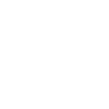
t = 0.00 s
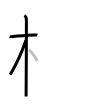
t = 3.25 s
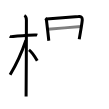
t = 6.50 s
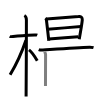
t = 9.50 s
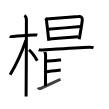
t = 12.75 s
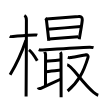
t = 16.00 s

The animated SVG that drew these frames (rendered in a browser with its animation timeline set to each time). Animation: 16 SMIL elements (animate=16); one cycle of 16.00 s.

<svg width="109px" height="109px" viewBox="0 0 px 109px" xmlns="http://www.w3.org/2000/svg" xmlns:xlink="http://www.w3.org/1999/xlink" xml:space="preserve" version="1.1"  baseProfile="full">
<path d="M9.78,36.22c0.35,0.24,2.39,0.41,3.31,0.31c3.94-0.41,12.42-1.03,21.45-1.41c0.93-0.04,2.15-0.24,2.73,0" style="fill:none;stroke:black;stroke-width:3;opacity:0">
  <animate attributeType="CSS" attributeName="opacity" from="0" to="1" begin="0s" dur="1s" repeatCount="Indefinite" fill="freeze" />
</path>
<path d="M24.36,15.5c0.91,0.47,2.04,2.5,2.04,4.42c0,0.95-0.12,70.75-0.3,76.58" style="fill:none;stroke:black;stroke-width:3;opacity:0">
  <animate attributeType="CSS" attributeName="opacity" from="0" to="1" begin="1s" dur="1s" repeatCount="Indefinite" fill="freeze" />
</path>
<path d="M25.94,40.28c-5.1,15.04-7.94,21.4-15.83,34.56" style="fill:none;stroke:black;stroke-width:3;opacity:0">
  <animate attributeType="CSS" attributeName="opacity" from="0" to="1" begin="2s" dur="1s" repeatCount="Indefinite" fill="freeze" />
</path>
<path d="M28.97,49.9c2.37,1.76,6.28,7.45,8.28,10.85" style="fill:none;stroke:black;stroke-width:3;opacity:0">
  <animate attributeType="CSS" attributeName="opacity" from="0" to="1" begin="3s" dur="1s" repeatCount="Indefinite" fill="freeze" />
</path>
<path d="M45.36,18.17c0.56,0.44,1.05,1.64,1.13,2.29c0.25,2.04,2.32,19.95,2.32,20.28" style="fill:none;stroke:black;stroke-width:3;opacity:0">
  <animate attributeType="CSS" attributeName="opacity" from="0" to="1" begin="4s" dur="1s" repeatCount="Indefinite" fill="freeze" />
</path>
<path d="M46.55,18.99c3.16-0.33,29.1-2.2,31.97-2.52c2.39-0.27,3.95,0.73,3.76,3.4C82.05,23.28,80.5,32,79.22,39.14" style="fill:none;stroke:black;stroke-width:3;opacity:0">
  <animate attributeType="CSS" attributeName="opacity" from="0" to="1" begin="5s" dur="1s" repeatCount="Indefinite" fill="freeze" />
</path>
<path d="M47.69,29.28c4.27-0.33,28.53-2.41,33.36-2.79" style="fill:none;stroke:black;stroke-width:3;opacity:0">
  <animate attributeType="CSS" attributeName="opacity" from="0" to="1" begin="6s" dur="1s" repeatCount="Indefinite" fill="freeze" />
</path>
<path d="M48.76,38.9c6.31-0.49,21.3-1.54,29.47-2.18" style="fill:none;stroke:black;stroke-width:3;opacity:0">
  <animate attributeType="CSS" attributeName="opacity" from="0" to="1" begin="7s" dur="1s" repeatCount="Indefinite" fill="freeze" />
</path>
<path d="M38.75,49.56c1.1,0.5,3.12,0.58,4.22,0.5c12.81-0.92,34.81-2.67,46.71-2.89c1.83-0.03,2.93,0.24,3.85,0.49" style="fill:none;stroke:black;stroke-width:3;opacity:0">
  <animate attributeType="CSS" attributeName="opacity" from="0" to="1" begin="8s" dur="1s" repeatCount="Indefinite" fill="freeze" />
</path>
<path d="M44.75,51.92c0.21,0.79,0.83,1.55,0.83,2.47c0,0.92-0.1,28.41-0.1,31.73" style="fill:none;stroke:black;stroke-width:3;opacity:0">
  <animate attributeType="CSS" attributeName="opacity" from="0" to="1" begin="9s" dur="1s" repeatCount="Indefinite" fill="freeze" />
</path>
<path d="M45.78,61.32C51.5,61,55.83,60.5,61.07,59.94" style="fill:none;stroke:black;stroke-width:3;opacity:0">
  <animate attributeType="CSS" attributeName="opacity" from="0" to="1" begin="10s" dur="1s" repeatCount="Indefinite" fill="freeze" />
</path>
<path d="M46.08,71.75c4.84-0.8,8.78-1.13,14.68-1.69" style="fill:none;stroke:black;stroke-width:3;opacity:0">
  <animate attributeType="CSS" attributeName="opacity" from="0" to="1" begin="11s" dur="1s" repeatCount="Indefinite" fill="freeze" />
</path>
<path d="M38.15,87.55c0.35,0.95,2.03,1.21,2.68,0.92c2.62-1.18,15.68-7.33,19.7-9.21" style="fill:none;stroke:black;stroke-width:3;opacity:0">
  <animate attributeType="CSS" attributeName="opacity" from="0" to="1" begin="12s" dur="1s" repeatCount="Indefinite" fill="freeze" />
</path>
<path d="M60.3,52.21c0.65,0.83,0.71,0.97,0.71,1.89c0,0.92,0.1,35.6,0.1,43.15" style="fill:none;stroke:black;stroke-width:3;opacity:0">
  <animate attributeType="CSS" attributeName="opacity" from="0" to="1" begin="13s" dur="1s" repeatCount="Indefinite" fill="freeze" />
</path>
<path d="M67.79,57.32c0.76,0.24,1.36,0.59,2.89,0.24c1.53-0.36,14.4-2.44,15.45-2.8c1.05-0.36,2.33,1.32,1.93,2.61C83.31,72.7,78.25,82,67.66,91" style="fill:none;stroke:black;stroke-width:3;opacity:0">
  <animate attributeType="CSS" attributeName="opacity" from="0" to="1" begin="14s" dur="1s" repeatCount="Indefinite" fill="freeze" />
</path>
<path d="M67.22,64.84C72,65.5,82.5,83.5,93.61,92.31c1.53,1.21,3.19,2.48,4.64,2.88" style="fill:none;stroke:black;stroke-width:3;opacity:0">
  <animate attributeType="CSS" attributeName="opacity" from="0" to="1" begin="15s" dur="1s" repeatCount="Indefinite" fill="freeze" />
</path>
</svg>
